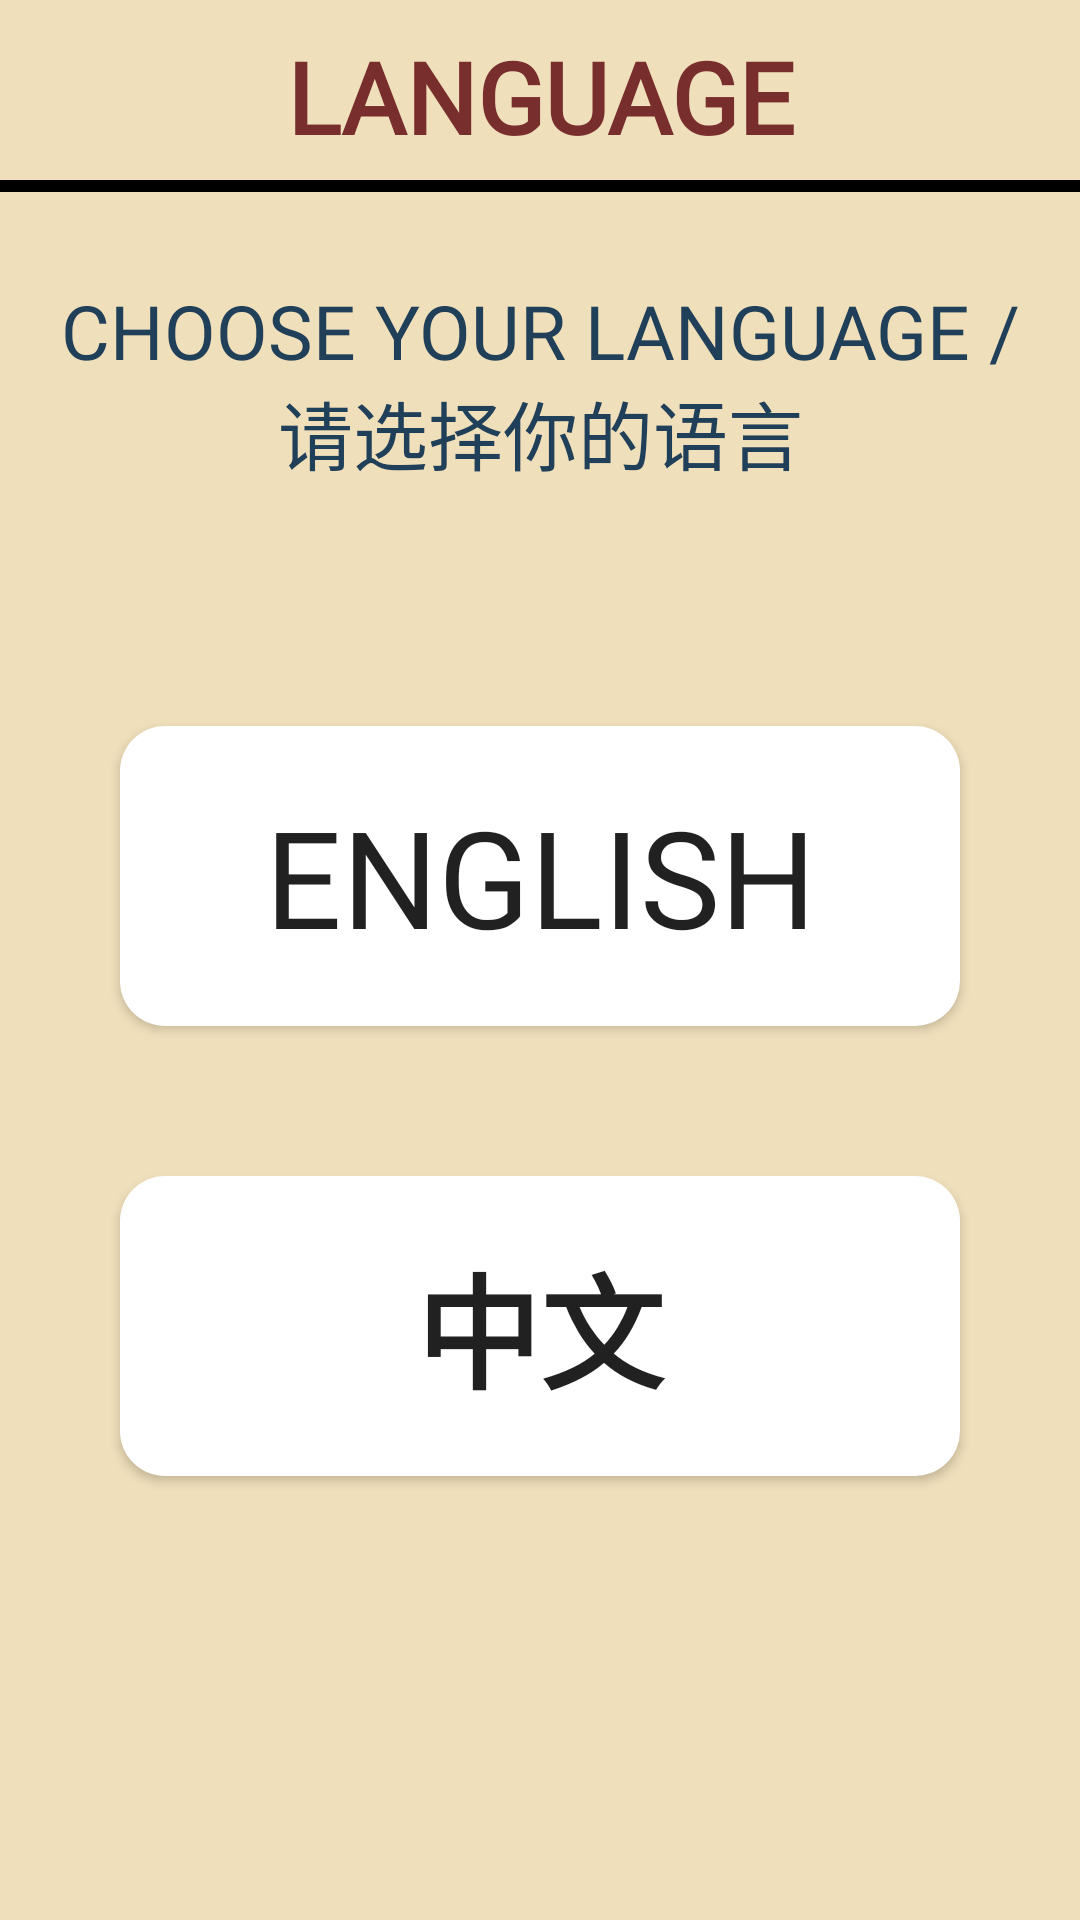

Reconstruct the res/layout file that produces this screen, plus the resources it refers to.
<!-- AndroidManifest.xml: application theme AppTheme -->
<!-- res/layout/activity_language.xml -->
<?xml version="1.0" encoding="utf-8"?>
<LinearLayout xmlns:android="http://schemas.android.com/apk/res/android"
    xmlns:app="http://schemas.android.com/apk/res-auto"
    xmlns:tools="http://schemas.android.com/tools"
    android:layout_width="match_parent"
    android:layout_height="match_parent"
    android:weightSum="100"
    android:orientation="vertical"
    tools:context=".LanguageActivity"
    android:background="#f0dfbb">

    <TextView
        android:layout_width="match_parent"
        android:layout_height="0dp"
        android:layout_weight="10"
        android:text="LANGUAGE"
        android:textColor="#782e2c"
        android:padding="10dp"
        android:background="@drawable/bottomborder"
        android:fontFamily="@font/titillium"
        android:autoSizeTextType="uniform"
        android:id="@+id/language"
        android:textStyle="bold"
        android:gravity="center"/>

    <TextView
        android:layout_width="match_parent"
        android:layout_height="0dp"
        android:layout_weight="20"
        android:fontFamily="@font/titillium"
        android:textColor="#203f58"
        android:autoSizeTextType="uniform"
        android:gravity="center"
        android:padding="20dp"
        android:id="@+id/txtChooseLanguage"
        android:inputType="textMultiLine"
        android:text="CHOOSE YOUR LANGUAGE / 请选择你的语言"/>

    <RelativeLayout
        android:layout_width="match_parent"
        android:layout_height="0dp"
        android:layout_weight="70">

        <Button
            android:layout_width="match_parent"
            android:layout_height="100dp"
            android:id="@+id/btnEnglish"
            android:text="ENGLISH"
            android:background="@drawable/buttonstyle"
            android:autoSizeTextType="uniform"
            android:fontFamily="@font/titillium"
            android:gravity="center"
            android:padding="20dp"
            android:layout_marginTop="50dp"
            android:layout_marginBottom="50dp"
            android:layout_marginLeft="40dp"
            android:layout_marginRight="40dp"/>

        <Button
            android:layout_width="match_parent"
            android:layout_height="100dp"
            android:id="@+id/btnChinese"
            android:text="中文"
            android:background="@drawable/buttonstyle"
            android:autoSizeTextType="uniform"
            android:fontFamily="@font/titillium"
            android:gravity="center"
            android:textStyle="bold"
            android:layout_below="@id/btnEnglish"
            android:padding="20dp"
            android:layout_marginLeft="40dp"
            android:layout_marginRight="40dp"/>

    </RelativeLayout>

</LinearLayout>
<!-- resources referenced by this layout -->
<resources>
  <!-- drawable bottomborder (drawable-v24) -->
  <?xml version="1.0" encoding="utf-8"?>
  <layer-list xmlns:android="http://schemas.android.com/apk/res/android">
  
      <item android:top="-4dp"
          android:right="-4dp"
          android:left="-4dp">
  
          <shape android:shape="rectangle">
  
              <solid android:color="#f0dfbb"></solid>
              <stroke android:color="#000000" android:width="4dp"></stroke>
  
          </shape>
  
      </item>
  
  </layer-list>
  <!-- drawable buttonstyle (drawable) -->
  <?xml version="1.0" encoding="utf-8"?>
  <layer-list xmlns:android="http://schemas.android.com/apk/res/android">
      <item>
          <shape
              android:shape="rectangle">
              <solid android:color="#FFFFFF"></solid>
              <corners android:radius="15dp"></corners>
          </shape>
      </item>
  </layer-list>
  <style name="AppTheme" parent="Theme.AppCompat.Light.NoActionBar">
          
          <item name="colorPrimary">@color/colorPrimary</item>
          <item name="colorPrimaryDark">@color/colorPrimaryDark</item>
          <item name="colorAccent">@color/colorAccent</item>
      </style>
  <color name="colorPrimary">#3F51B5</color>
  <color name="colorPrimaryDark">#303F9F</color>
  <color name="colorAccent">#FF4081</color>
</resources>
